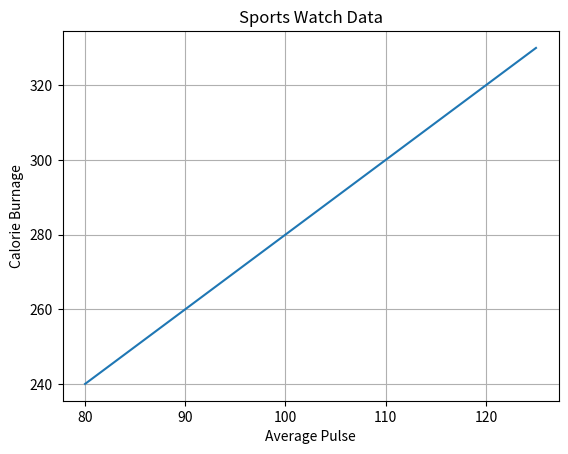

Recreate this plot in Python.
import numpy as np
import matplotlib.pyplot as plt

x = np.array([80, 85, 90, 95, 100, 105, 110, 115, 120, 125])
y = np.array([240, 250, 260, 270, 280, 290, 300, 310, 320, 330])

plt.title("Sports Watch Data")
plt.xlabel("Average Pulse")
plt.ylabel("Calorie Burnage")

plt.plot(x, y)

plt.grid()

plt.show()







# Matplotlib Adding Grid Lines


# Add Grid Lines to a Plot
# With Pyplot, you can use the grid() function to add grid lines to the plot.





# Example
# Add grid lines to the plot: